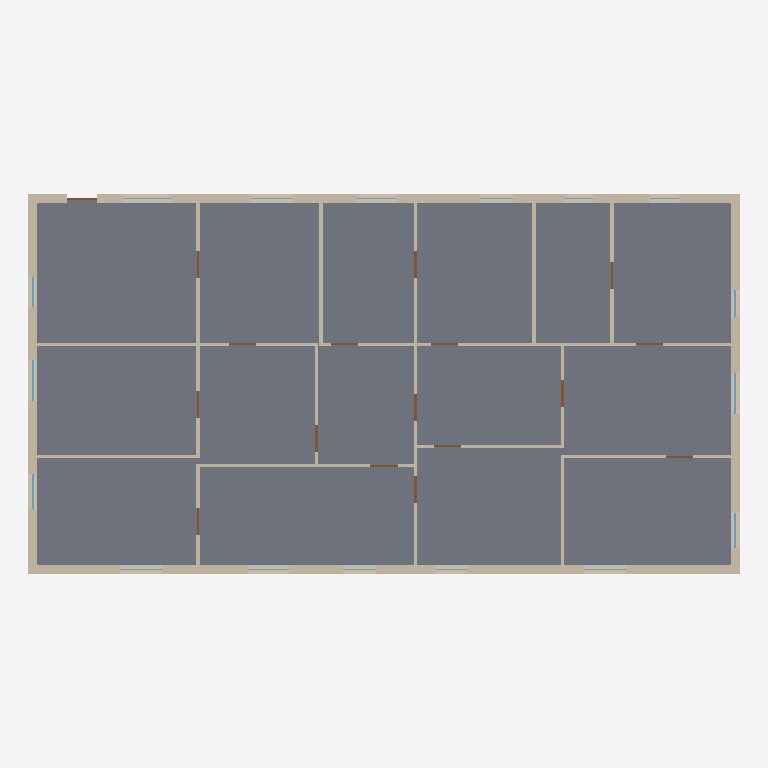
Plan cut of the same IFC building model at storey 'Ground Floor' (level 0.00 m, cut at 1.40 m), seen from above with north up, elements coloured by IFC class: 41 walls (beige), 17 doors (brown), 15 windows (light blue), 1 slab (grey). Cut surfaces are drawn darker.
Extent 23.7 m × 12.7 m × 3.0 m (x, y, z). Storeys (1): Ground Floor at 0.00 m. Elements (76): 41 IfcWall, 17 IfcDoor, 17 IfcWindow, 1 IfcSlab.

HEADER;
FILE_DESCRIPTION(('ViewDefinition [CoordinationView]'),'2;1');
FILE_NAME('','2026-08-31T09:37:18',(''),(''),'IfcOpenShell 0.8.5-1c5b825','IfcOpenShell 0.8.5-1c5b825','');
FILE_SCHEMA(('IFC4'));
ENDSEC;
DATA;
#10=IFCPROJECT('2$3zvf6TD0oPXr2VLwYSXd',$,'SynthPlan sample_00005',$,$,$,$,(#8),#5);
#14=IFCSITE('0RtKguhIX9_OmXHntUrwiH',$,'Site',$,$,#13,$,$,.ELEMENT.,$,$,$,$,$);
#18=IFCBUILDING('22luUYYxf6CvOVfyT0kRbj',$,'Building',$,$,#17,$,$,.ELEMENT.,$,$,$);
#22=IFCBUILDINGSTOREY('1E8d41LsP9hAYXEI3aS7Q_',$,'Ground Floor',$,$,#21,$,$,.ELEMENT.,0.0);
#42=IFCSLAB('01O_ENnl93xBAk5X5p6lPj',$,'Floor',$,$,#28,#41,$,.FLOOR.);
#515=IFCWALL('0uqYE5Sb92m9$p$qpu$6N$',$,'W28',$,$,#505,#514,$,$);
#566=IFCWALL('0Ceo$pJtH7yOLtDPjCmn5r',$,'W31',$,$,#556,#565,$,$);
#498=IFCWALL('0XcYBIQYXCVODH8mnsuzGB',$,'W27',$,$,#488,#497,$,$);
#532=IFCWALL('1UMSog8Tf8lObeokyGTeyN',$,'W29',$,$,#522,#531,$,$);
#719=IFCWALL('0HtaaXVTb6zhhwJEklxAIa',$,'W40',$,$,#709,#718,$,$);
#617=IFCWALL('1bLSL8YOnA1vRWni12muH9',$,'W34',$,$,#607,#616,$,$);
#651=IFCWALL('1QcEcEgZ1E8B2eVA2jor86',$,'W36',$,$,#641,#650,$,$);
#634=IFCWALL('3klz3Pxz9AzwYn7TfEbdy3',$,'W35',$,$,#624,#633,$,$);
#685=IFCWALL('32uxi2bcLB_B6Nw20lDQEy',$,'W38',$,$,#675,#684,$,$);
#481=IFCWALL('2UfSZWnrH15PJp7nemESYk',$,'W26',$,$,#471,#480,$,$);
#549=IFCWALL('3LBLbcO890tOIgBXiSN$zs',$,'W30',$,$,#539,#548,$,$);
#736=IFCWALL('1GYknKbVj3S8g54WkT7sQj',$,'W41',$,$,#726,#735,$,$);
#600=IFCWALL('2w_xx0PS91ffmGFz0mgOci',$,'W33',$,$,#590,#599,$,$);
#583=IFCWALL('13OktvAcj7Wwj06pPiweS6',$,'W32',$,$,#573,#582,$,$);
#668=IFCWALL('152ixwJ9rFZA7tPMhSlMu9',$,'W37',$,$,#658,#667,$,$);
#702=IFCWALL('1PTlrF6_T6j8nptV_G1OYT',$,'W39',$,$,#692,#701,$,$);
#413=IFCWALL('3Fd5fQGlr3t970G4W7PT2H',$,'W22',$,$,#403,#412,$,$);
#447=IFCWALL('32VlnaRBH8T8ESngJ4bS8e',$,'W24',$,$,#437,#446,$,$);
#73=IFCWALL('0$NaPfVTT43uhkz1gpKM8u',$,'W2',$,$,#63,#72,$,$);
#294=IFCWALL('2jzlkuSyP6RxoXfqmacWaf',$,'W15',$,$,#284,#293,$,$);
#396=IFCWALL('2U3TyXKMD3ogo2ffAdUmY0',$,'W21',$,$,#386,#395,$,$);
#464=IFCWALL('3k4D8cfuv7jAMO_bi9d0Ld',$,'W25',$,$,#454,#463,$,$);
#192=IFCWALL('1YmkFGHRfEsvjR88wD8DhN',$,'W9',$,$,#182,#191,$,$);
#175=IFCWALL('1GrpeBNsf93A0leBquvuon',$,'W8',$,$,#165,#174,$,$);
#430=IFCWALL('00V9x_mXD0FOI3LLViI6qa',$,'W23',$,$,#420,#429,$,$);
#107=IFCWALL('1wcEcXOPL869ANHTZzhojI',$,'W4',$,$,#97,#106,$,$);
#141=IFCWALL('0YR3mm2gr97Qil8XO77oHw',$,'W6',$,$,#131,#140,$,$);
#226=IFCWALL('2698eATIz8HPIpedk0yhfu',$,'W11',$,$,#216,#225,$,$);
#56=IFCWALL('1NZr9RUMnA$PWhFq6vcGNm',$,'W1',$,$,#46,#55,$,$);
#345=IFCWALL('0xeyY6ZFj49Pnj9mPyLGni',$,'W18',$,$,#335,#344,$,$);
#209=IFCWALL('1XLzqQSMT7kALs3hKBRREH',$,'W10',$,$,#199,#208,$,$);
#362=IFCWALL('1NbGdnviH1SxIzU_lTD0nJ',$,'W19',$,$,#352,#361,$,$);
#243=IFCWALL('1nfw3yiHb748MihekxIbdn',$,'W12',$,$,#233,#242,$,$);
#90=IFCWALL('3Gh6wmJgbDCfWloOXxRulw',$,'W3',$,$,#80,#89,$,$);
#260=IFCWALL('0r8BJuZurCQ8iqng5ilQaG',$,'W13',$,$,#250,#259,$,$);
#311=IFCWALL('2BHuFGXFDDXBknUmUT3Fh2',$,'W16',$,$,#301,#310,$,$);
#124=IFCWALL('0GgIvhrWD8shreYB5vSdwX',$,'W5',$,$,#114,#123,$,$);
#277=IFCWALL('1qcAn76rX2Vuj9RP41ZAVg',$,'W14',$,$,#267,#276,$,$);
#328=IFCWALL('3as2bRJKLDnOOnutns7fIL',$,'W17',$,$,#318,#327,$,$);
#1489=IFCWINDOW('3Aap4tt$920RFXMQrg0TBV',$,'N8',$,$,#1486,#1488,$,1.19,1.35,$,$,$);
#1517=IFCWINDOW('2z3YCa7LT0KBb5183RA1oR',$,'N9',$,$,#1514,#1516,$,0.91,1.35,$,$,$);
#797=IFCDOOR('1Y1r$uC5LE$Qnos$lwp4LP',$,'D2',$,$,#794,#796,$,2.1,0.9,$,$,$);
#1014=IFCDOOR('0NVAVKDS10m8UuCreDR18u',$,'D9',$,$,#1011,#1013,$,2.1,0.9,$,$,$);
#1076=IFCDOOR('1gxg2OzGH0uBnOeq7xzoy4',$,'D11',$,$,#1073,#1075,$,2.1,0.9,$,$,$);
#1169=IFCDOOR('3v2vOC8L19_AidTUiHSjYa',$,'D14',$,$,#1166,#1168,$,2.1,0.9,$,$,$);
#1200=IFCDOOR('1tPMaebEjDyhh4H8XAjRAA',$,'D15',$,$,#1197,#1199,$,2.1,0.9,$,$,$);
#379=IFCWALL('0GPYdVoCjFt8hQSV3DTU2p',$,'W20',$,$,#369,#378,$,$);
#1293=IFCWINDOW('0IYjWHcNrC9BvV0q9qRAiZ',$,'N1',$,$,#1290,#1292,$,1.0999999999999999,1.15,$,$,$);
#1433=IFCWINDOW('30vONVznP2_Rzwlgo8i2EI',$,'N6',$,$,#1430,#1432,$,1.24,1.15,$,$,$);
#1262=IFCDOOR('0hNzKZG5j80fb2wQNPdwXQ',$,'D17',$,$,#1259,#1261,$,2.1,1.0,$,$,$);
#1545=IFCWINDOW('3clIYsWgvCrxLPKDEwpmB_',$,'N10',$,$,#1542,#1544,$,0.93,1.0,$,$,$);
#158=IFCWALL('36EZGeEUP2SxMsEJ_6_2Jd',$,'W7',$,$,#148,#157,$,$);
#828=IFCDOOR('1vxqA1qtv2$PpUACiY3Njo',$,'D3',$,$,#825,#827,$,2.1,0.9,$,$,$);
#766=IFCDOOR('3WT2N5o2f3ae$45ZqCPy5L',$,'D1',$,$,#763,#765,$,2.1,0.9,$,$,$);
#859=IFCDOOR('1hZwZCIwX7OQM_pM2kg3Dk',$,'D4',$,$,#856,#858,$,2.1,0.9,$,$,$);
#890=IFCDOOR('0Y_oYZHmL6AvY2LTgQG_X8',$,'D5',$,$,#887,#889,$,2.1,0.9,$,$,$);
#921=IFCDOOR('0VYExgMsXAHOFqcFIthv9i',$,'D6',$,$,#918,#920,$,2.1,0.9,$,$,$);
#952=IFCDOOR('2s4ZOsZkzFaBaLIgsGogqA',$,'D7',$,$,#949,#951,$,2.1,0.9,$,$,$);
#983=IFCDOOR('0w$hpjomzBYQ6_bydntrv_',$,'D8',$,$,#980,#982,$,2.1,0.9,$,$,$);
#1045=IFCDOOR('2OySCe0o144QMZzC7T8su2',$,'D10',$,$,#1042,#1044,$,2.1,0.9,$,$,$);
#1107=IFCDOOR('3ego75YXr4P9kp5nu3AzgM',$,'D12',$,$,#1104,#1106,$,2.1,0.9,$,$,$);
#1138=IFCDOOR('0st5LW05DFwu_NjM7wOSjK',$,'D13',$,$,#1135,#1137,$,2.1,0.9,$,$,$);
#1231=IFCDOOR('3uE6x5k6b4xu81OtvOXkj_',$,'D16',$,$,#1228,#1230,$,2.1,0.9,$,$,$);
#1713=IFCWINDOW('1K_dzz7XPCYfsmPtyQsRT6',$,'N16',$,$,#1710,#1712,$,1.0299999999999998,0.9,$,$,$);
#1573=IFCWINDOW('3Z$C_isuj1ChGTaWt42w07',$,'N11',$,$,#1570,#1572,$,1.12,1.6,$,$,$);
#1321=IFCWINDOW('2K$xURGWTDGQXOfZUi3iqB',$,'N2',$,$,#1318,#1320,$,1.06,1.4,$,$,$);
#1461=IFCWINDOW('3BzCkyKWn3ww9brQb35KA7',$,'N7',$,$,#1458,#1460,$,1.2400000000000002,1.4,$,$,$);
#1349=IFCWINDOW('3YVtplA59AOxyOreRNjSlr',$,'N3',$,$,#1346,#1348,$,0.9500000000000001,1.35,$,$,$);
#1601=IFCWINDOW('1FMlc6zK56YuFbkUmlw8cM',$,'N12',$,$,#1598,#1600,$,1.04,1.35,$,$,$);
#1629=IFCWINDOW('3K5W8WBB58iPCTwRor1DSb',$,'N13',$,$,#1626,#1628,$,1.02,1.3,$,$,$);
#1377=IFCWINDOW('12I1f2aoTB3hx1N2FJbG9h',$,'N4',$,$,#1374,#1376,$,1.03,1.1,$,$,$);
#1657=IFCWINDOW('3ysQSwlj96RgXAF$A7td29',$,'N14',$,$,#1654,#1656,$,1.2799999999999998,1.1,$,$,$);
#1405=IFCWINDOW('1Np61_Qd5E$QSCsNb3wFj0',$,'N5',$,$,#1402,#1404,$,1.0099999999999998,1.05,$,$,$);
ENDSEC;
